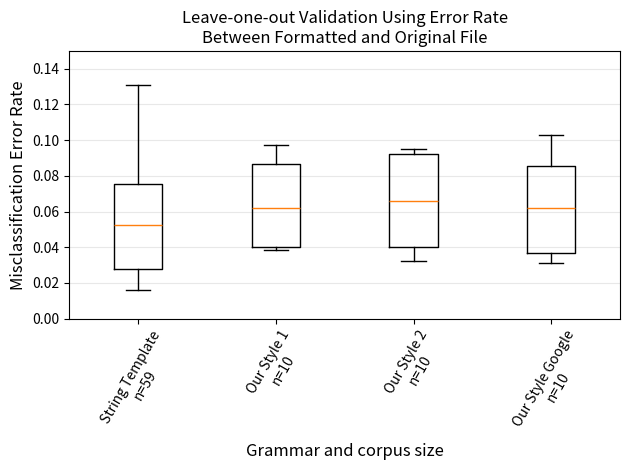

This figure's Python source: (Note: this script raises an exception after producing the figure.)
#
# AUTO-GENERATED FILE. DO NOT EDIT
# CodeBuff 1.5.1 'Thu Apr 22 19:48:36 CDT 2021'
#
import numpy as np
import pylab
import matplotlib.pyplot as plt

java_st_err = [0.0, 0.062893085, 0.013661202, 0.028037382, 0.024449877, 0.12195122, 0.04506699, 0.06347439, 0.11627907, 0.01898734, 0.183, 0.07968128, 0.034246575, 0.05207329, 0.059854016, 0.026634382, 0.028478438, 0.05756014, 0.026402641, 0.0091743115, 0.027777778, 0.054545455, 0.061946902, 0.05263158, 0.052200615, 0.10998878, 0.029411765, 0.032, 0.13064133, 0.09023179, 0.023041476, 0.009433962, 0.07917059, 0.024096385, 0.05376344, 0.040625, 0.05871212, 0.1641791, 0.046296295, 0.1641791, 0.05352798, 0.2054054, 0.028037382, 0.07159353, 0.036842104, 0.0, 0.0, 0.053982303, 0.018867925, 0.015873017, 0.23655914, 0.09917355, 0.15625, 0.0914787, 0.053435113, 0.05780822, 0.04668838, 0.0453125, 0.05963397]
sylte_1_err = [0.08713693, 0.05102041, 0.07329843, 0.043956045, 0.09701493, 0.038674034, 0.13821138, 0.031145718, 0.08495019, 0.03902715]
style_2_err = [0.08571429, 0.055276383, 0.018867925, 0.095115684, 0.094545454, 0.04644809, 0.13709678, 0.032467533, 0.076331966, 0.037995595]
style_google_err = [0.08713693, 0.05102041, 0.07329843, 0.024725275, 0.10261194, 0.0359116, 0.13821138, 0.031145718, 0.07970635, 0.03902715]

language_data = [java_st_err, sylte_1_err, style_2_err, style_google_err]
labels = ["String Template\nn=59", "Our Style 1\nn=10", "Our Style 2\nn=10", "Our Style Google\nn=10"]
fig = plt.figure()
ax = plt.subplot(111)
ax.boxplot(language_data,
           whis=[10, 90], # 10 and 90 % whiskers
           widths=.35,
           labels=labels,
           showfliers=False)
ax.set_xticklabels(labels, rotation=60, fontsize=10)
ax.tick_params(axis='both', which='major', labelsize=10)
plt.xticks(range(1,len(labels)+1), labels, rotation=60, fontsize=10)
pylab.ylim([0,.15])
ax.yaxis.grid(True, linestyle='-', which='major', color='lightgrey', alpha=0.5)
ax.set_xlabel("Grammar and corpus size", fontsize=12)
ax.set_ylabel("Misclassification Error Rate", fontsize=12)
ax.set_title("Leave-one-out Validation Using Error Rate\nBetween Formatted and Original File")
plt.tight_layout()
fig.savefig('images/leave_one_out.pdf', format='pdf')
plt.show()
